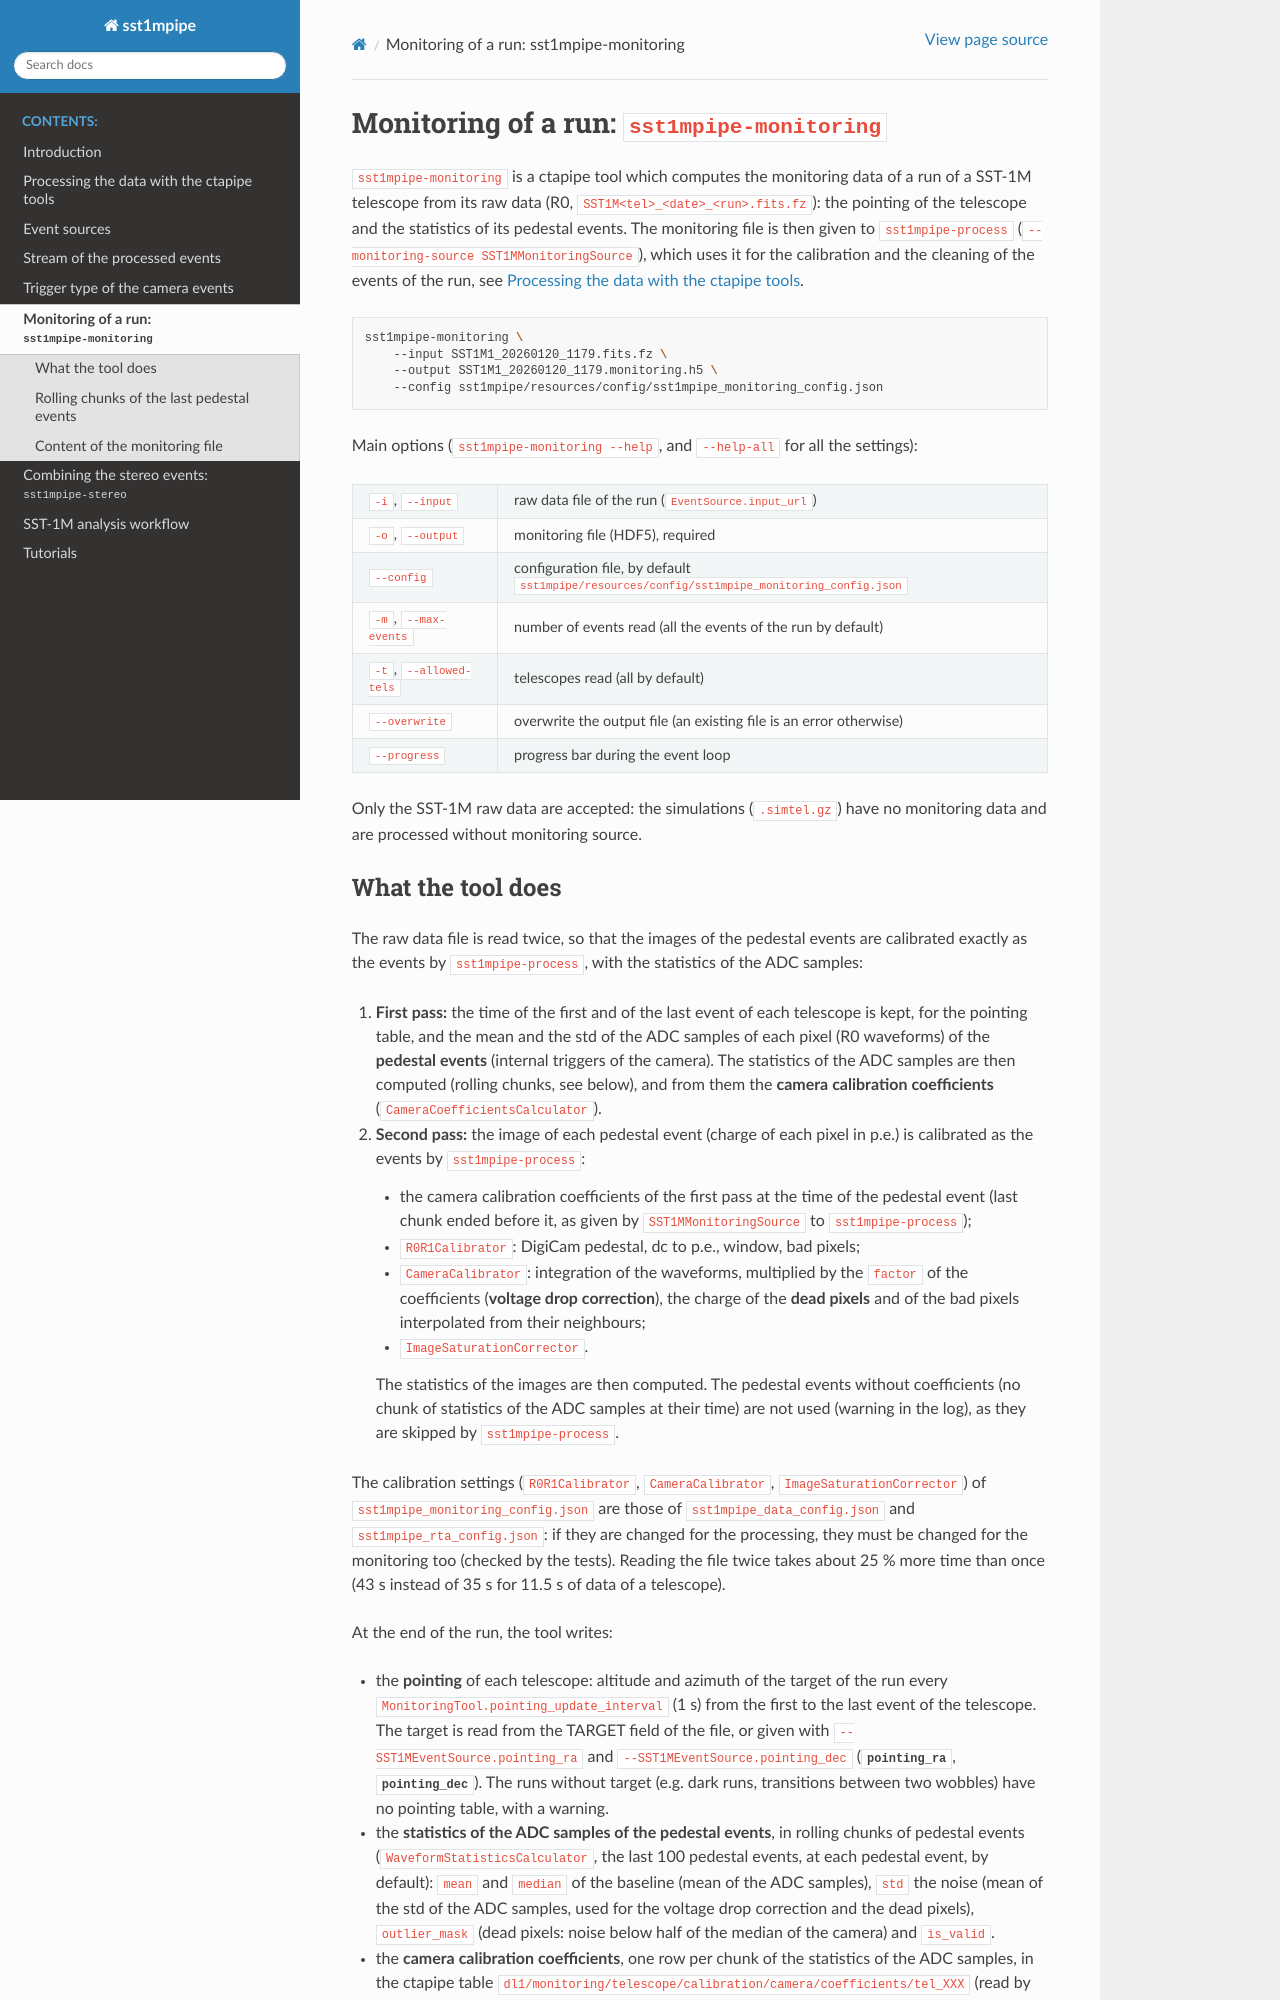

repository: SST-1M-collaboration/sst1mpipe · page: sst1mpipe_monitoring.html · generator: sphinx

.. _sst1mpipe_monitoring:

Monitoring of a run: ``sst1mpipe-monitoring``
=============================================

``sst1mpipe-monitoring`` is a ctapipe tool which computes the monitoring data of a run of a SST-1M
telescope from its raw data (R0, ``SST1M<tel>_<date>_<run>.fits.fz``): the pointing of the telescope and
the statistics of its pedestal events. The monitoring file is then given to ``sst1mpipe-process``
(``--monitoring-source SST1MMonitoringSource``), which uses it for the calibration and the cleaning of the
events of the run, see :ref:`data_processing`.

.. code-block:: bash

    sst1mpipe-monitoring \
        --input SST1M1_20260120_1179.fits.fz \
        --output SST1M1_20260120_1179.monitoring.h5 \
        --config sst1mpipe/resources/config/sst1mpipe_monitoring_config.json

Main options (``sst1mpipe-monitoring --help``, and ``--help-all`` for all the settings):

=============================  ===================================================================
``-i``, ``--input``            raw data file of the run (``EventSource.input_url``)
``-o``, ``--output``           monitoring file (HDF5), required
``--config``                   configuration file, by default
                               ``sst1mpipe/resources/config/sst1mpipe_monitoring_config.json``
``-m``, ``--max-events``       number of events read (all the events of the run by default)
``-t``, ``--allowed-tels``     telescopes read (all by default)
``--overwrite``                overwrite the output file (an existing file is an error otherwise)
``--progress``                 progress bar during the event loop
=============================  ===================================================================

Only the SST-1M raw data are accepted: the simulations (``.simtel.gz``) have no monitoring data and are
processed without monitoring source.
